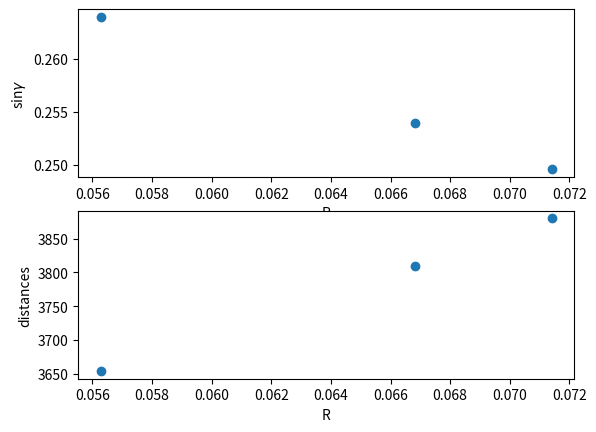

This figure's Python source:
import numpy as np
import matplotlib.pyplot as plt

def main():
    N = 2
    K = 0.95
   # R = np.array([0.061662, 0.096267, 0.067463, 0.101204, 0.11586, 0.057558, 
   #               0.066827, 0.071403, 0.056281])
    R = np.array([0.066827, 0.071403, 0.056281])

    W  = 139200
    Fn = 23255

    bank_angle = 0*np.pi/180

    sin_gamma = K * (N * Fn / W - R / np.cos(bank_angle))
    plt.subplot(211)
    plt.plot(R, sin_gamma, 'o')
    plt.xlabel('R')
    plt.ylabel('sin$\gamma$')

    dists = 1000 / np.tan(np.arcsin(sin_gamma))
    
    plt.subplot(212)
    plt.plot(R, dists, 'o')
    plt.xlabel('R')
    plt.ylabel('distances')
    plt.show()
    
    return 0 

if __name__ == '__main__':
    main()

